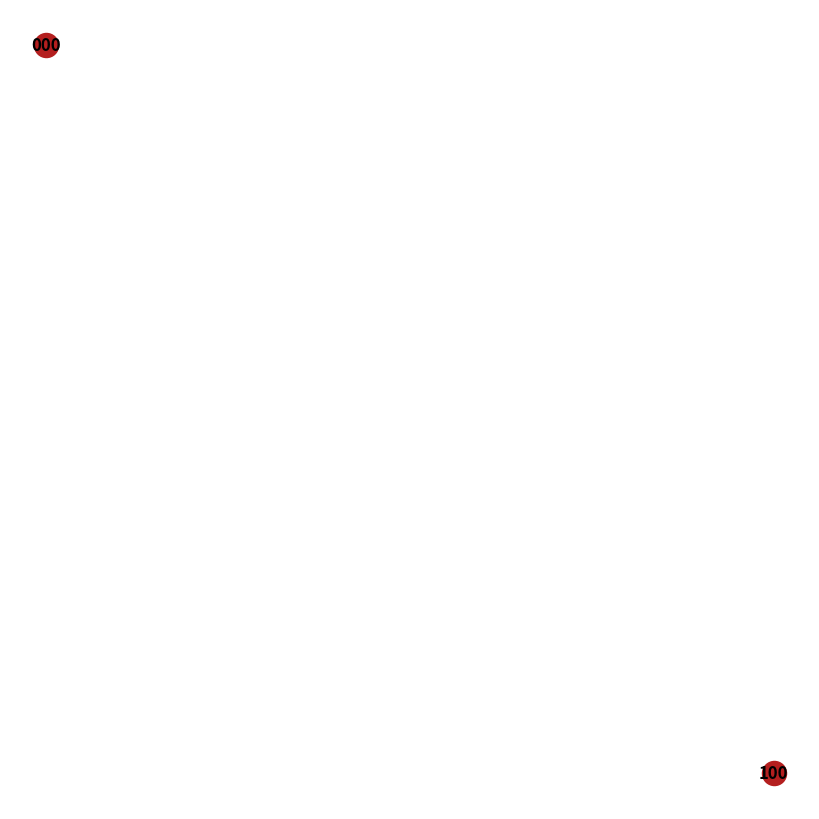

Generate this figure with matplotlib:
import os
import sys

import networkx as nx
import matplotlib.pyplot as plt 


class HanoiGraph():
    ''' класс графа с проверкой ограничений при добавлении вершин;
        считается, что башня построена на 0-ом штыре;       
        положение дисков представлено списком;
        первый элемент - нулевой (наименьший диск)
    '''
    PRINT_PREFIX = '[HGRAPH]: '
    ROOT_NODE_COLOR = '#b41f1f'
    ORDINARY_NODE_COLOR = '#1f78b4'
    
    # входные аргументы: кол-во дисков и список со стоимостью каждого штыря
    def __init__(self, diskCount, rodCostList):
        self.graph = nx.DiGraph() # представим положение дисков как вершину направленного графа

        self.diskCount = diskCount
        self.rodCount = len(rodCostList)
        
        root = str("0" * diskCount) # используем строку потому что надо хешируемый контейнер                    
        self.graph.add_node(root, color=self.ROOT_NODE_COLOR) # "корень" = начальное состояние

        self.graph.add_node("100", color=self.ORDINARY_NODE_COLOR)
        # TODO: условия добавляемости нод и способ добавления, проверить на примере

    # если есть диск с меньшим индексом на том же кольце -> текущий диск заблокирован
    def isDiskLocked(self, currentNode, diskIndex):
        result = False
        for i in range(0, diskIndex):
            if currentNode[i] == currentNode[diskIndex]:
                result = True
        return result
            
    # если на стержне для переноса есть с диск с меньшим индексом -> текущий диск перенести нельзя 
    def isDiskMoveLocked(self, currentNode, dstNode, diskIndex):
        result = False
        for i in range(0, self.diskIndex):
            if dstNode[i] == currentNode[diskIndex]:
                result = True
        return result

    # возращает список цветов нод
    def getNodeColors(self):
        colors = [] 
        return '#b41f1f' # TODO

    def draw(self):
        plt.figure(figsize=(8,8))
        nx.draw(self.graph, with_labels=True, font_weight='bold', node_color=self.getNodeColors())

        plt.show() 

if __name__ == "__main__":  
    graph = HanoiGraph(3, [1, 2, 3])

    graph.draw()
